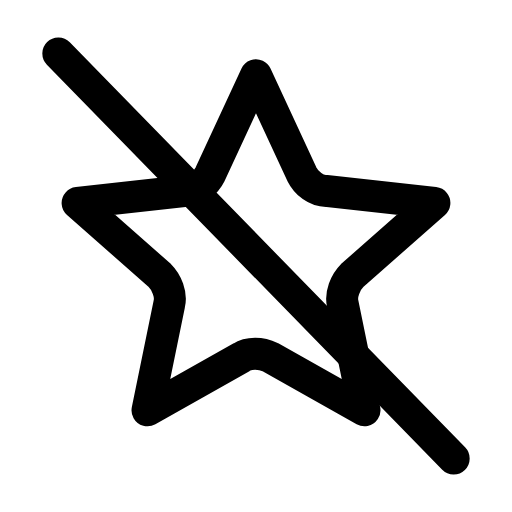
t = 0.00 s
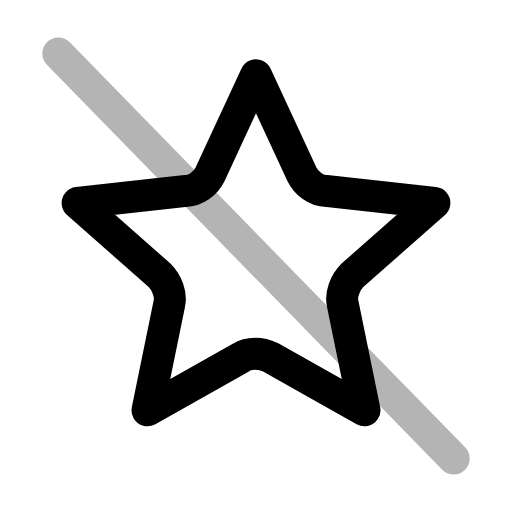
t = 0.26 s
t = 0.50 s: frame unchanged from t = 0.00 s, image omitted
t = 0.78 s: frame unchanged from t = 0.00 s, image omitted
t = 1.06 s: frame unchanged from t = 0.00 s, image omitted
t = 1.33 s: frame unchanged from t = 0.00 s, image omitted

The animated SVG that drew these frames (rendered in a browser with its animation timeline set to each time). Animation: 1 SMIL element (animate=1); one cycle of 1.60 s, repeats indefinitely.

<svg xmlns="http://www.w3.org/2000/svg" width="24" height="24" viewBox="0 0 24 24" fill="none"><g transform="translate(-1.56 -1.56) scale(1.13)"><path stroke="currentColor" stroke-width="1.327" stroke-linecap="round" stroke-linejoin="round" fill="none" d="M12 4.5L13.9 8.6C14.1 9 14.5 9.3 14.9 9.3L19.4 9.8L16 12.8C15.7 13.1 15.5 13.6 15.6 14L16.5 18.4L12.6 16.2C12.2 16 11.7 16 11.4 16.2L7.5 18.4L8.4 14C8.5 13.6 8.3 13.1 8 12.8L4.6 9.8L9.1 9.3C9.5 9.3 9.9 9 10.1 8.6Z"></path><line stroke="currentColor" stroke-width="1.327" stroke-linecap="round" stroke-linejoin="round" fill="none" x1="3.8" x2="20.2" y1="3.6" y2="20.4"><animate attributeName="opacity" values="1;1;0.15;1;1;1;1;0.15;1;1;1" keyTimes="0;0.144;0.207;0.27;0.45;0.6;0.72;0.762;0.804;0.9;1" dur="1.6s" repeatCount="indefinite" calcMode="spline" keySplines="0.16 1 0.3 1;0.16 1 0.3 1;0.16 1 0.3 1;0.16 1 0.3 1;0.16 1 0.3 1;0.16 1 0.3 1;0.16 1 0.3 1;0.16 1 0.3 1;0.16 1 0.3 1;0.16 1 0.3 1"/></line></g></svg>
